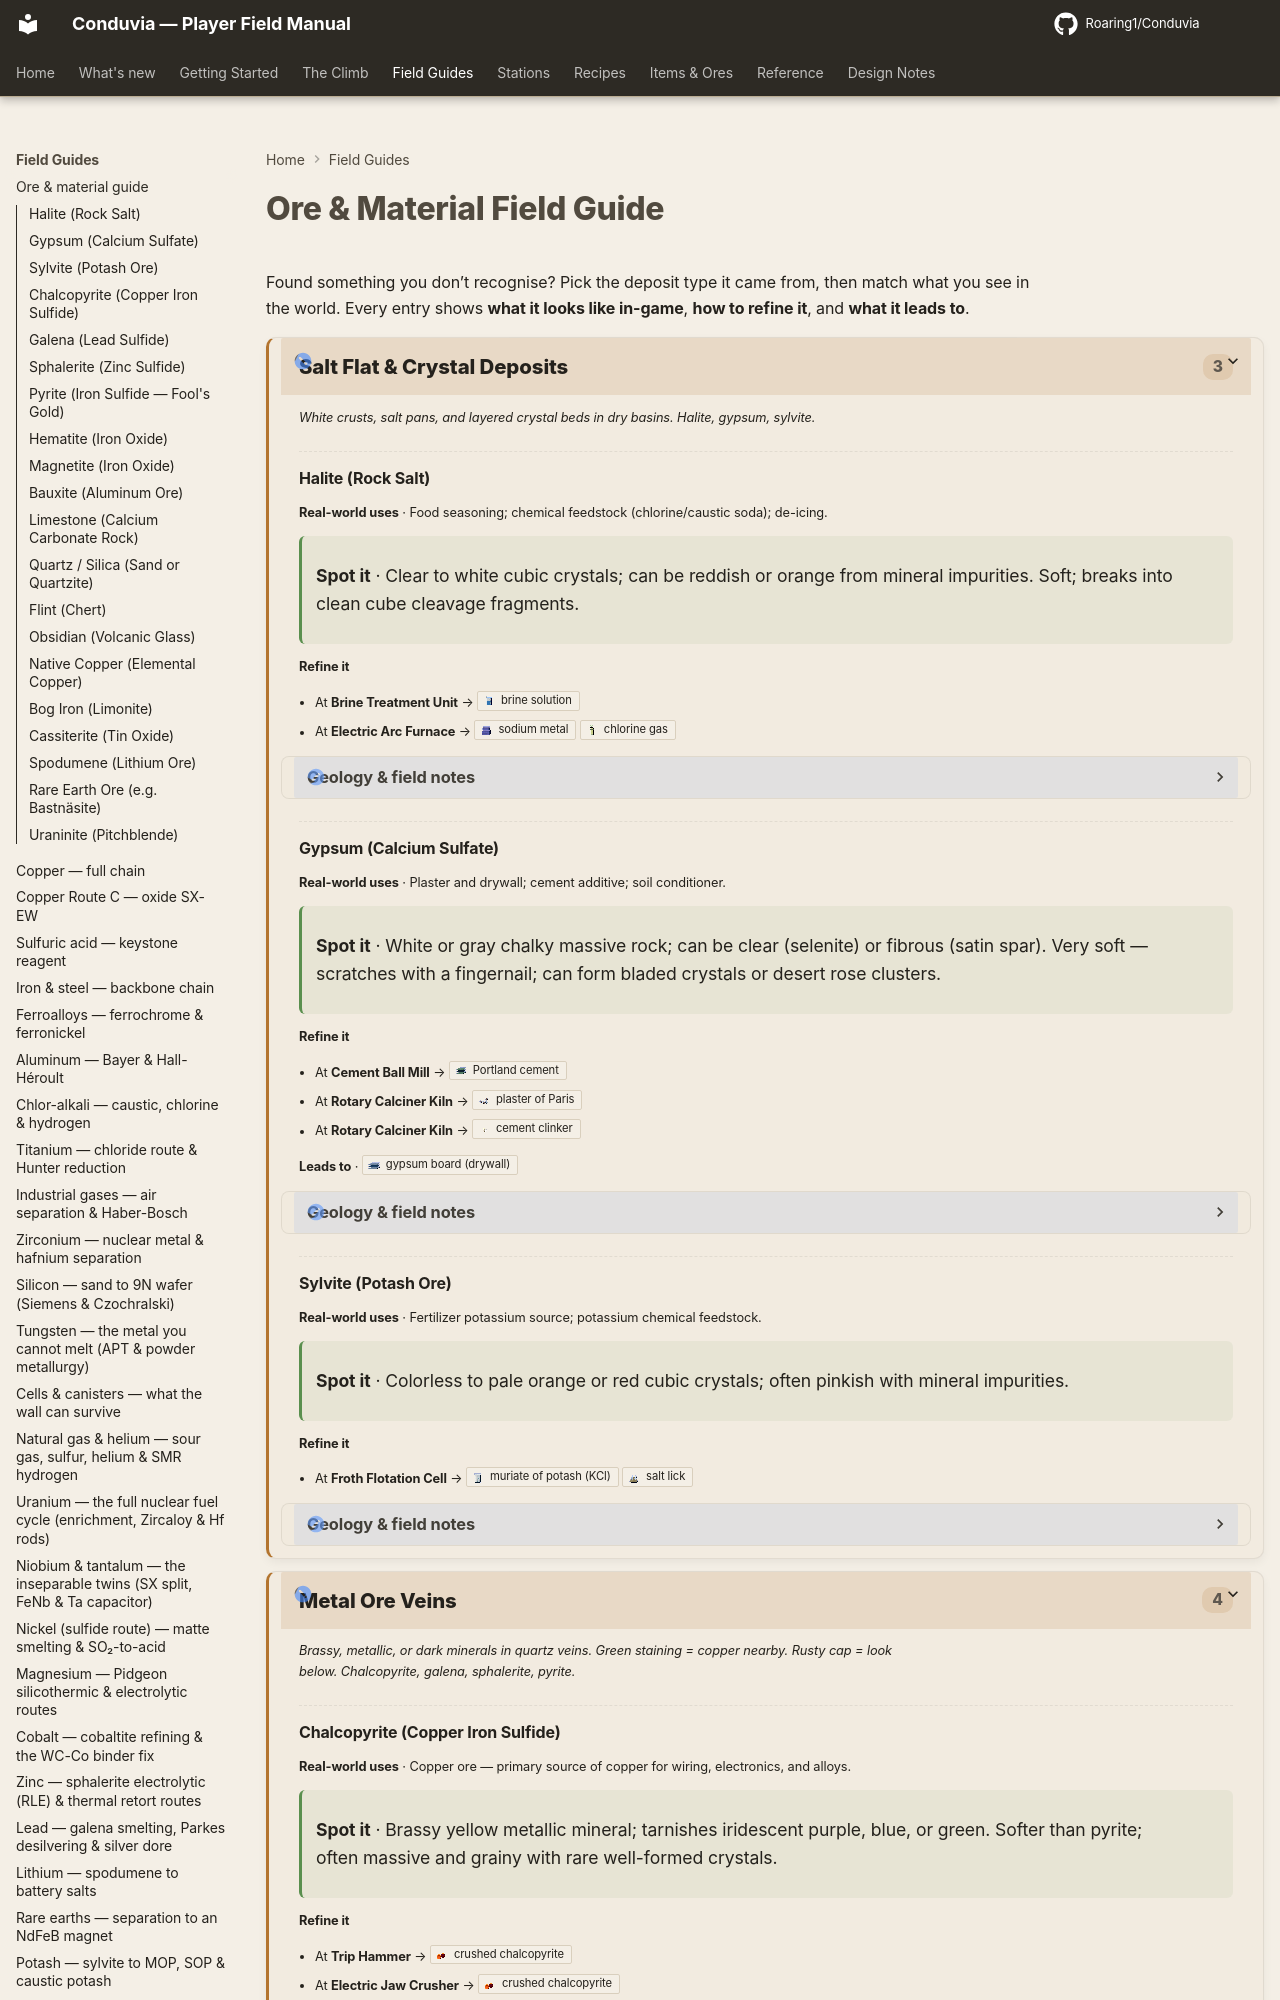

repository: Roaring1/Conduvia · page: field-guide/ore-field-guide/index.html · generator: mkdocs

# Ore & Material Field Guide

Found something you don’t recognise? Match what you see. Every entry describes exactly what it looks like in-game and what it’s good for.

<div class="tierwrap" data-tier="metal_ages" markdown>
## How to Use This Guide
Found something you don't recognise? Pick a category on the left and match what you see. Every entry has an 'In Conduvia' section describing exactly what it looks like in-game.

## Salt Flat & Crystal Deposits
White crusts, salt pans, and layered crystal beds in dry basins. Halite, gypsum, sylvite.

## Metal Ore Veins
Brassy, metallic, or dark minerals in quartz veins. Green staining = copper nearby. Rusty cap = look below. Chalcopyrite, galena, sphalerite, pyrite.
